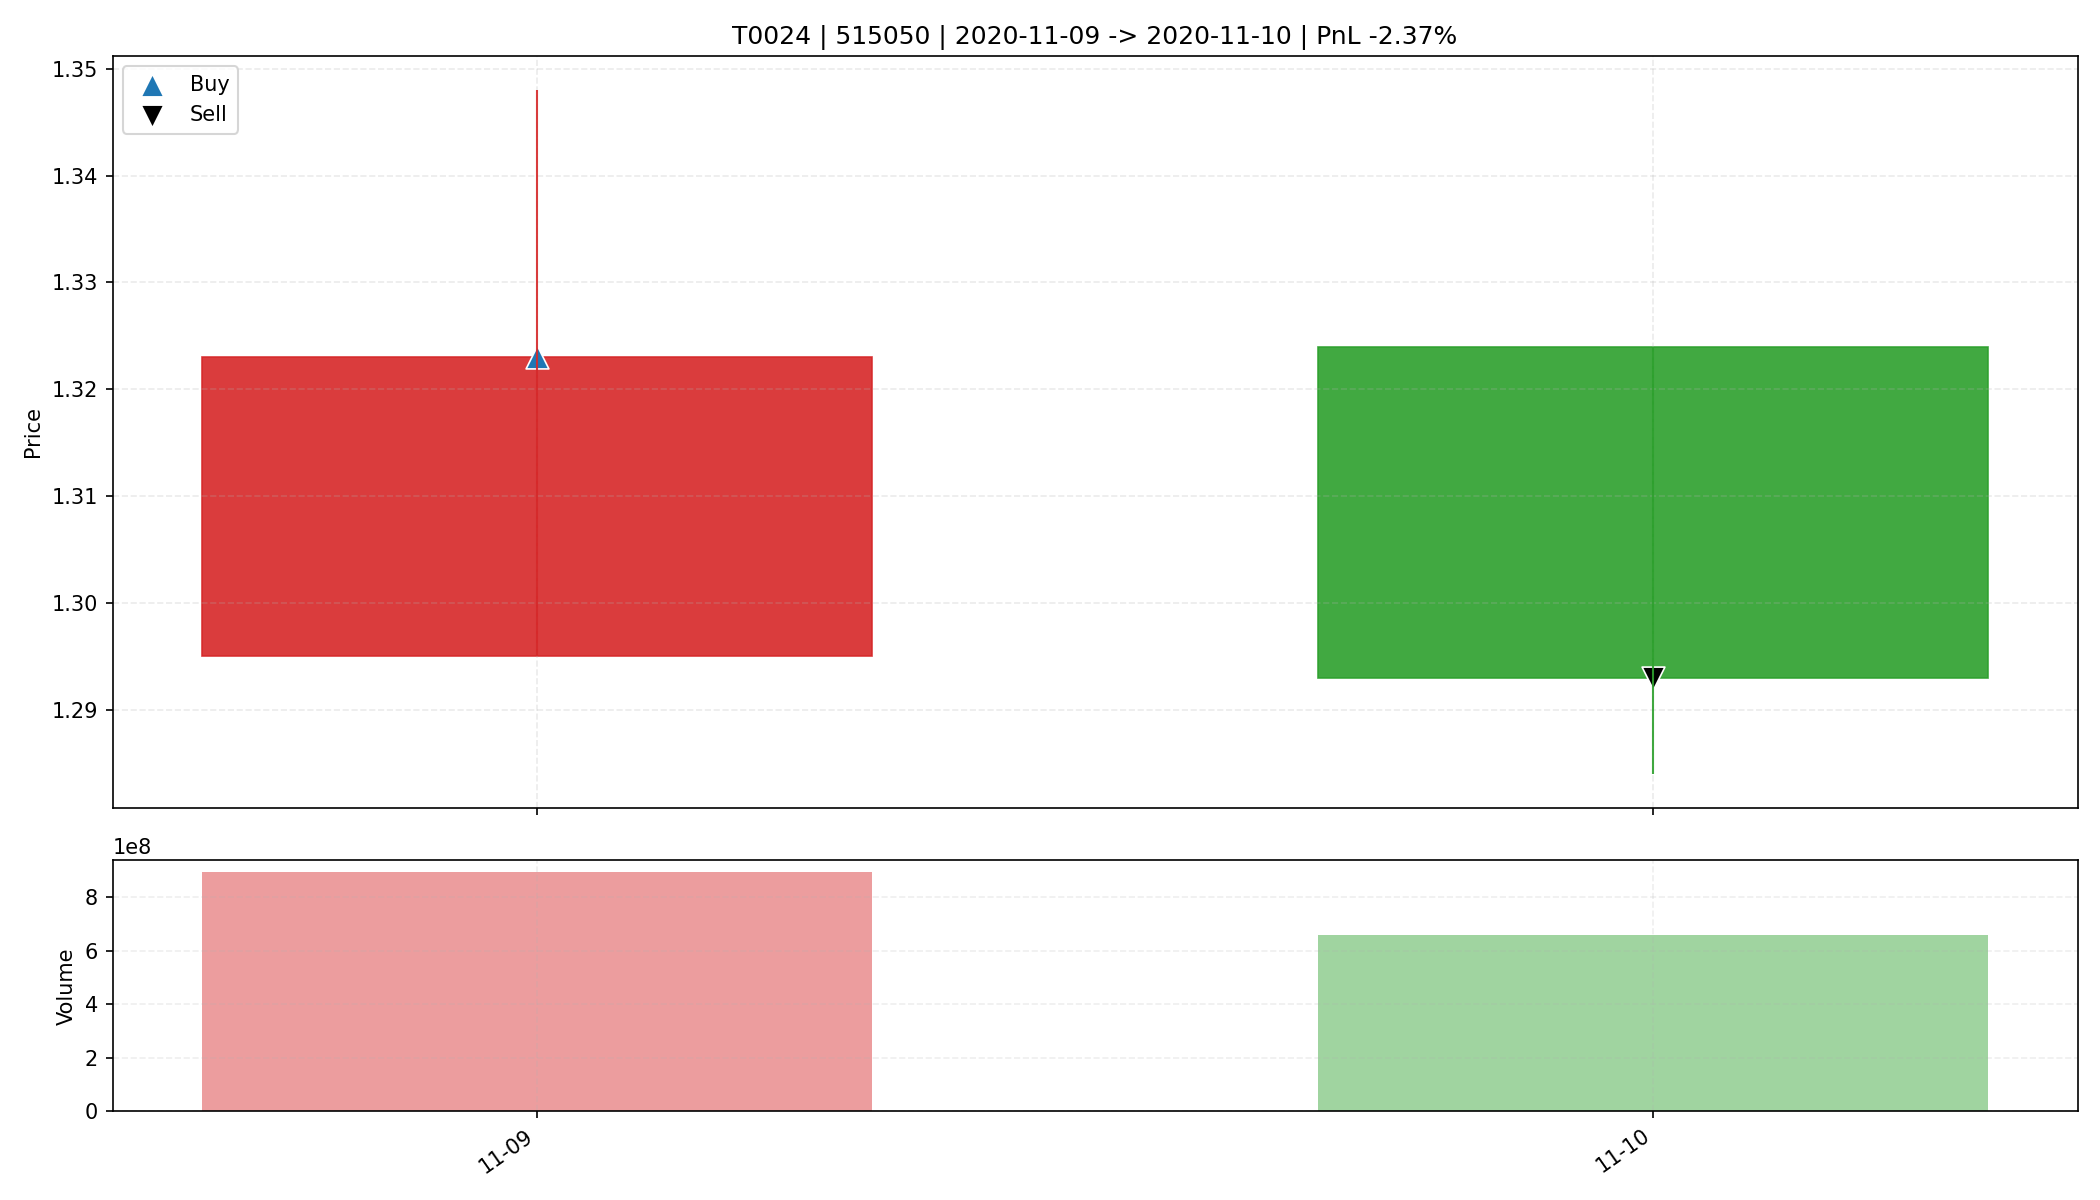

Values plotted in this chart, from the file beside it:
date, open, high, low, close, amount, volume, trade_id, code, buy_date, sell_date, buy_price, sell_price, matched_shares, buy_reason, sell_reason, sell_profit_pct, sell_hold_days, is_buy_day, is_sell_day, holding_day_index
2020-11-09, 1.295, 1.348, 1.295, 1.323, 1181639168, 892496731, T0024, 515050, 2020-11-09, 2020-11-10, 1.323, 1.293, 24900, 前10日振幅8.3%, 阳线涨幅2.2%, 突破均线, 温和放量1.7倍, MA…, 收盘跌破防守线(1.295), -2.365, 1.0, True, False, 0
2020-11-10, 1.324, 1.324, 1.284, 1.293, 851367552, 657392552, T0024, 515050, 2020-11-09, 2020-11-10, 1.323, 1.293, 24900, 前10日振幅8.3%, 阳线涨幅2.2%, 突破均线, 温和放量1.7倍, MA…, 收盘跌破防守线(1.295), -2.365, 1.0, False, True, 1
